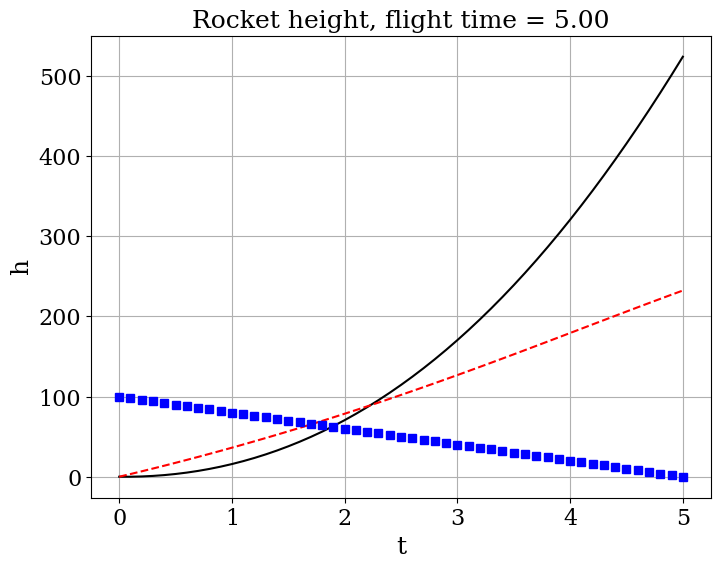
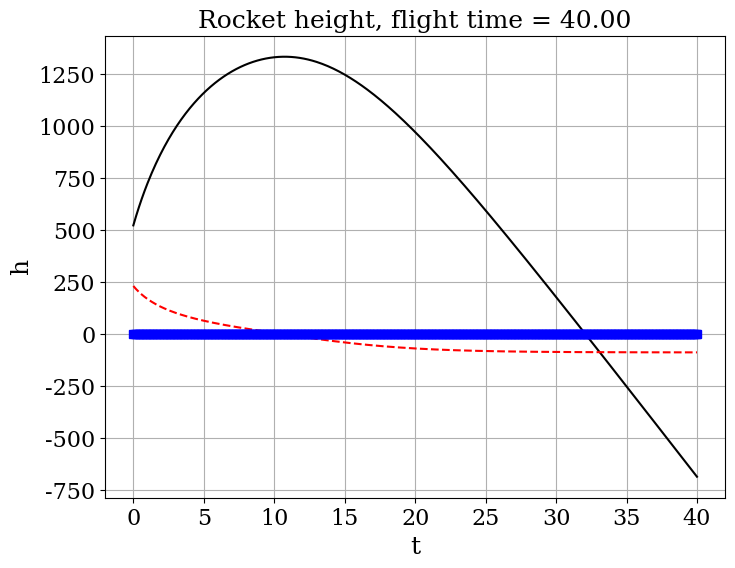

Here is the Python script that generated these plots, in order:
from math import sin, cos, log, ceil
import numpy
import matplotlib.pyplot as plt
#%matplotlib inline
from matplotlib import rcParams
rcParams['font.family'] = 'serif'
rcParams['font.size'] = 16

# model parameters:
g = 9.8      # gravity in m s^{-2}
ms = 50.0  # trim velocity in m s^{-1}   
C_D = 0.15
r = 0.5# drag coefficient --- or D/L if C_L=1
A = numpy.pi*r**2    # for convenience, use C_L = 1
ve = 325.0
rho = 1.091
dmp = 20



### set initial conditions ###
h0 = 0.0    # start at the trim velocity (or add a delta)
v0 = 0.0 # initial angle of trajectory
mp0 = 100.0     # horizotal position is arbitrary  

def f(u):
    """Returns the right-hand side of the phugoid system of equations.
    
    Parameters
    ----------
    u : array of float
        array containing the solution at time n.
        
    Returns
    -------
    dudt : array of float
        array containing the RHS given u.
    """
    
    h = u[0]
    v = u[1]
    mp = u[2]
    return numpy.array([v,
                      -g + dmp*ve/(ms+mp) - rho*v*abs(v)*A*C_D/(2*(ms+mp)),
                      -dmp])

def euler_step(u, f, dt):
    """Returns the solution at the next time-step using Euler's method.
    
    Parameters
    ----------
    u : array of float
        solution at the previous time-step.
    f : function
        function to compute the right hand-side of the system of equation.
    dt : float
        time-increment.
    
    Returns
    -------
    u_n_plus_1 : array of float
        approximate solution at the next time step.
    """
    
    return u + dt * f(u)

T = 5.0                          # final time
dt = 0.1                           # time increment
N = int(T/dt) + 1                  # number of time-steps
t = numpy.linspace(0.0, T, N)      # time discretization

# initialize the array containing the solution for each time-step
u = numpy.empty((N, 3))
u[0] = numpy.array([h0, v0, mp0])# fill 1st element with initial values

# time loop - Euler method
for n in range(N-1):
    
    u[n+1] = euler_step(u[n], f, dt)

# get the glider's position with respect to the time
h = u[:,0]
v = u[:,1]
mp = u[:,2]


# visualization of the path
plt.figure(figsize=(8,6))
plt.grid(True)
plt.xlabel(r't', fontsize=18)
plt.ylabel(r'h', fontsize=18)
plt.title('Rocket height, flight time = %.2f' % T, fontsize=18)
plt.plot(t,h, 'k-',t,v,'r--',t,mp,'bs');
plt.show()


dmp = 0.0

h0 = u[-1,0]    # start at the trim velocity (or add a delta)
v0 = u[-1,1] # initial angle of trajectory
mp0 = u[-1,2]

T = 40.0                          # final time
dt = 0.1                           # time increment
N = int(T/dt) + 1                  # number of time-steps
t = numpy.linspace(0.0, T, N) 

# initialize the array containing the solution for each time-step
u = numpy.empty((N, 3))
u[0] = numpy.array([h0, v0, mp0])# fill 1st element with initial values

# time loop - Euler method
for n in range(N-1):
    
    u[n+1] = euler_step(u[n], f, dt)

# get the glider's position with respect to the time
h = u[:,0]
v = u[:,1]
mp = u[:,2]

# visualization of the path
plt.figure(figsize=(8,6))
plt.grid(True)
plt.xlabel(r't', fontsize=18)
plt.ylabel(r'h', fontsize=18)
plt.title('Rocket height, flight time = %.2f' % T, fontsize=18)
plt.plot(t,h, 'k-',t,v,'r--',t,mp,'bs');
plt.show()

